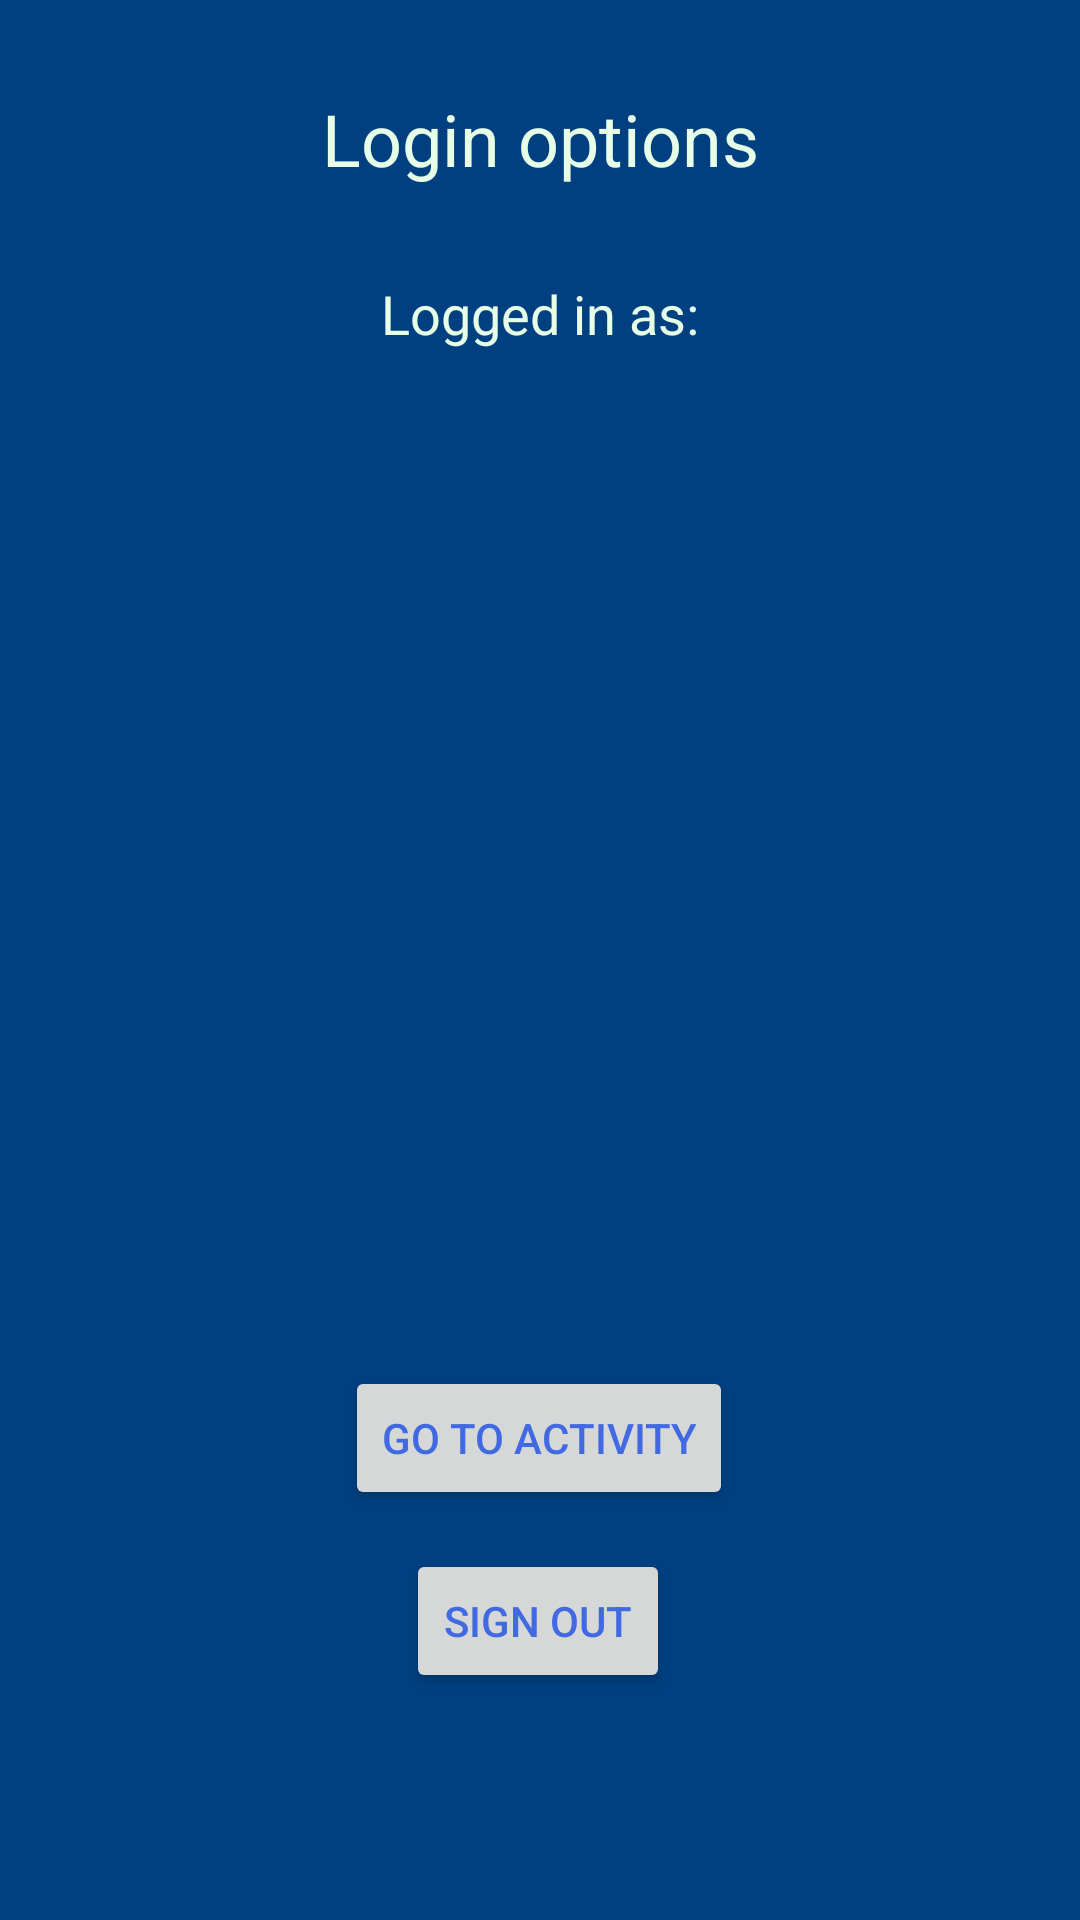

Layout XML and referenced resources for this Android screen:
<!-- AndroidManifest.xml: activity theme LoginTheme -->
<!-- res/layout/activity_main.xml -->
<?xml version="1.0" encoding="utf-8"?>
<android.support.constraint.ConstraintLayout
        xmlns:android="http://schemas.android.com/apk/res/android"
        xmlns:tools="http://schemas.android.com/tools"
        xmlns:app="http://schemas.android.com/apk/res-auto"
        android:layout_width="match_parent"
        android:layout_height="match_parent"
        tools:context=".MainActivity">

    <TextView
            android:id="@+id/tv_loggedInText"
            android:layout_width="118dp"
            android:layout_height="31dp"
            android:textSize="18sp"
            app:layout_constraintStart_toStartOf="parent"
            app:layout_constraintEnd_toEndOf="parent"
            app:layout_constraintTop_toBottomOf="@+id/tv_login_activity_title" android:layout_marginTop="30dp"
            android:text="Logged in as:" android:textAlignment="center"/>
    <TextView
            android:id="@+id/tv_logged_in_as"
            android:layout_width="168dp"
            android:layout_height="21dp"
            app:layout_constraintStart_toStartOf="parent"
            app:layout_constraintEnd_toEndOf="parent"
            app:layout_constraintTop_toBottomOf="@+id/tv_loggedInText" android:layout_marginTop="20dp"
            android:textAlignment="center"/>
    <Button
            android:id="@+id/btn_sign_out"
            android:text="Sign Out"
            android:textColor="#4169E1"
            android:layout_width="wrap_content"
            android:layout_height="wrap_content"
            tools:layout_conversion_wrapWidth="231"
            tools:layout_conversion_wrapHeight="126"
            app:layout_constraintStart_toStartOf="parent"
            app:layout_constraintHorizontal_bias="0.498" app:layout_constraintEnd_toEndOf="parent"
            android:layout_marginTop="8dp" app:layout_constraintTop_toBottomOf="@+id/btn_launch_activity"
            android:layout_marginBottom="8dp" app:layout_constraintBottom_toBottomOf="parent"
            app:layout_constraintVertical_bias="0.068"/>
    <Button
            android:id="@+id/btn_launch_activity"
            android:text="Go to Activity"
            android:textColor="#4169E1"
            android:layout_width="wrap_content"
            android:layout_height="wrap_content"
            app:layout_constraintStart_toStartOf="parent"
            app:layout_constraintHorizontal_bias="0.498" app:layout_constraintEnd_toEndOf="parent"
            android:layout_marginTop="8dp" app:layout_constraintTop_toBottomOf="@+id/imageView2"/>
    <TextView
            android:id="@+id/tv_login_activity_title"
            android:text="Login options"
            android:layout_width="wrap_content"
            android:layout_height="wrap_content"
            android:textSize="24sp"
            app:layout_constraintStart_toStartOf="parent" app:layout_constraintHorizontal_bias="0.5"
            app:layout_constraintEnd_toEndOf="parent" app:layout_constraintTop_toTopOf="parent"
            android:layout_marginTop="30dp" android:textAlignment="center"/>
    <ImageView
            android:layout_width="248dp"
            android:layout_height="271dp" app:srcCompat="@drawable/logo_restaurant"
            android:id="@+id/imageView2"
            app:layout_constraintStart_toStartOf="parent"
            app:layout_constraintHorizontal_bias="0.492" app:layout_constraintEnd_toEndOf="parent"
            android:layout_marginStart="50dp" android:layout_marginEnd="50dp" android:layout_marginTop="12dp"
            app:layout_constraintTop_toBottomOf="@+id/tv_logged_in_as"/>

</android.support.constraint.ConstraintLayout>
<!-- resources referenced by this layout -->
<resources>
  <!-- drawable logo_restaurant: png bitmap (drawable, 137455 bytes) -->
  <style name="LoginTheme" parent="AppTheme">
          <item name="windowActionBar">false</item>
          <item name="windowNoTitle">true</item>
          <item name="android:windowBackground">@color/login_background_color</item>
          <item name="android:textColor">@color/login_text_color</item>
          <item name="android:colorAccent">@color/login_accent_color</item>
          <item name="android:textColorPrimary">@color/login_text_color</item>
          <item name="android:textColorSecondary">@color/login_text_color</item>
          <item name="colorControlNormal">@color/login_accent_color</item>
          <item name="colorControlActivated">@color/login_accent_color</item>
          <item name="colorControlHighlight">@color/login_accent_color</item>
          <item name="android:textColorHint">@android:color/white</item>
      </style>
  <style name="AppTheme" parent="Theme.AppCompat.Light.DarkActionBar">
          
          <item name="colorPrimary">@color/colorPrimary</item>
          <item name="colorPrimaryDark">@color/colorPrimaryDark</item>
          <item name="colorAccent">@color/colorAccent</item>
      </style>
  <color name="login_background_color">#004080</color>
  <color name="login_text_color">#E6FFE6</color>
  <color name="login_accent_color">#4DA6FF</color>
  <color name="colorPrimary">#008577</color>
  <color name="colorPrimaryDark">#00574B</color>
  <color name="colorAccent">#D81B60</color>
</resources>
